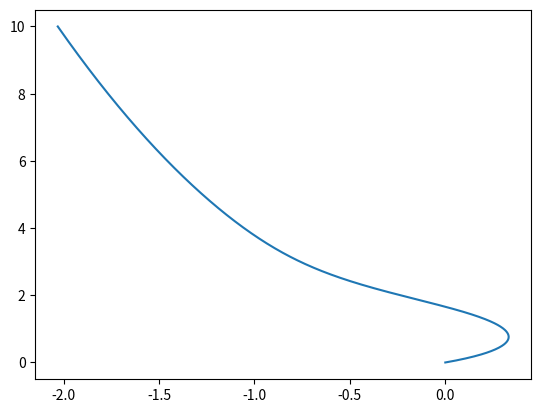

Python code for this plot:
from math import *
import numpy as np
import matplotlib.pyplot as plt
# import my_module as mm

def f(x,y):
    return 1/(x + (x**2 + 1)**(1/2)) - y/((x**2 + 1)**(1/2))

def Picard_Method(f,x,t):
    h = t[1] - t[0]
    for i in range(len(x)-1):
        predic = x[i] + f(x[i],t[i]) * h     ### x _ i + 1 EM 이용해서 구함
        x[i+1] = x[i] + (h/2)*(f(x[i],t[i]) + f(predic, t[i+1]))
    return x, t

y_0 = 0
x_0 = 0
y_max = 10

y = np.linspace(y_0, y_max, 1001)
x = np.zeros(len(y), float)

x_plot, y_plot = Picard_Method(f,x,y)

plt.plot(x_plot,y_plot)
plt.show()